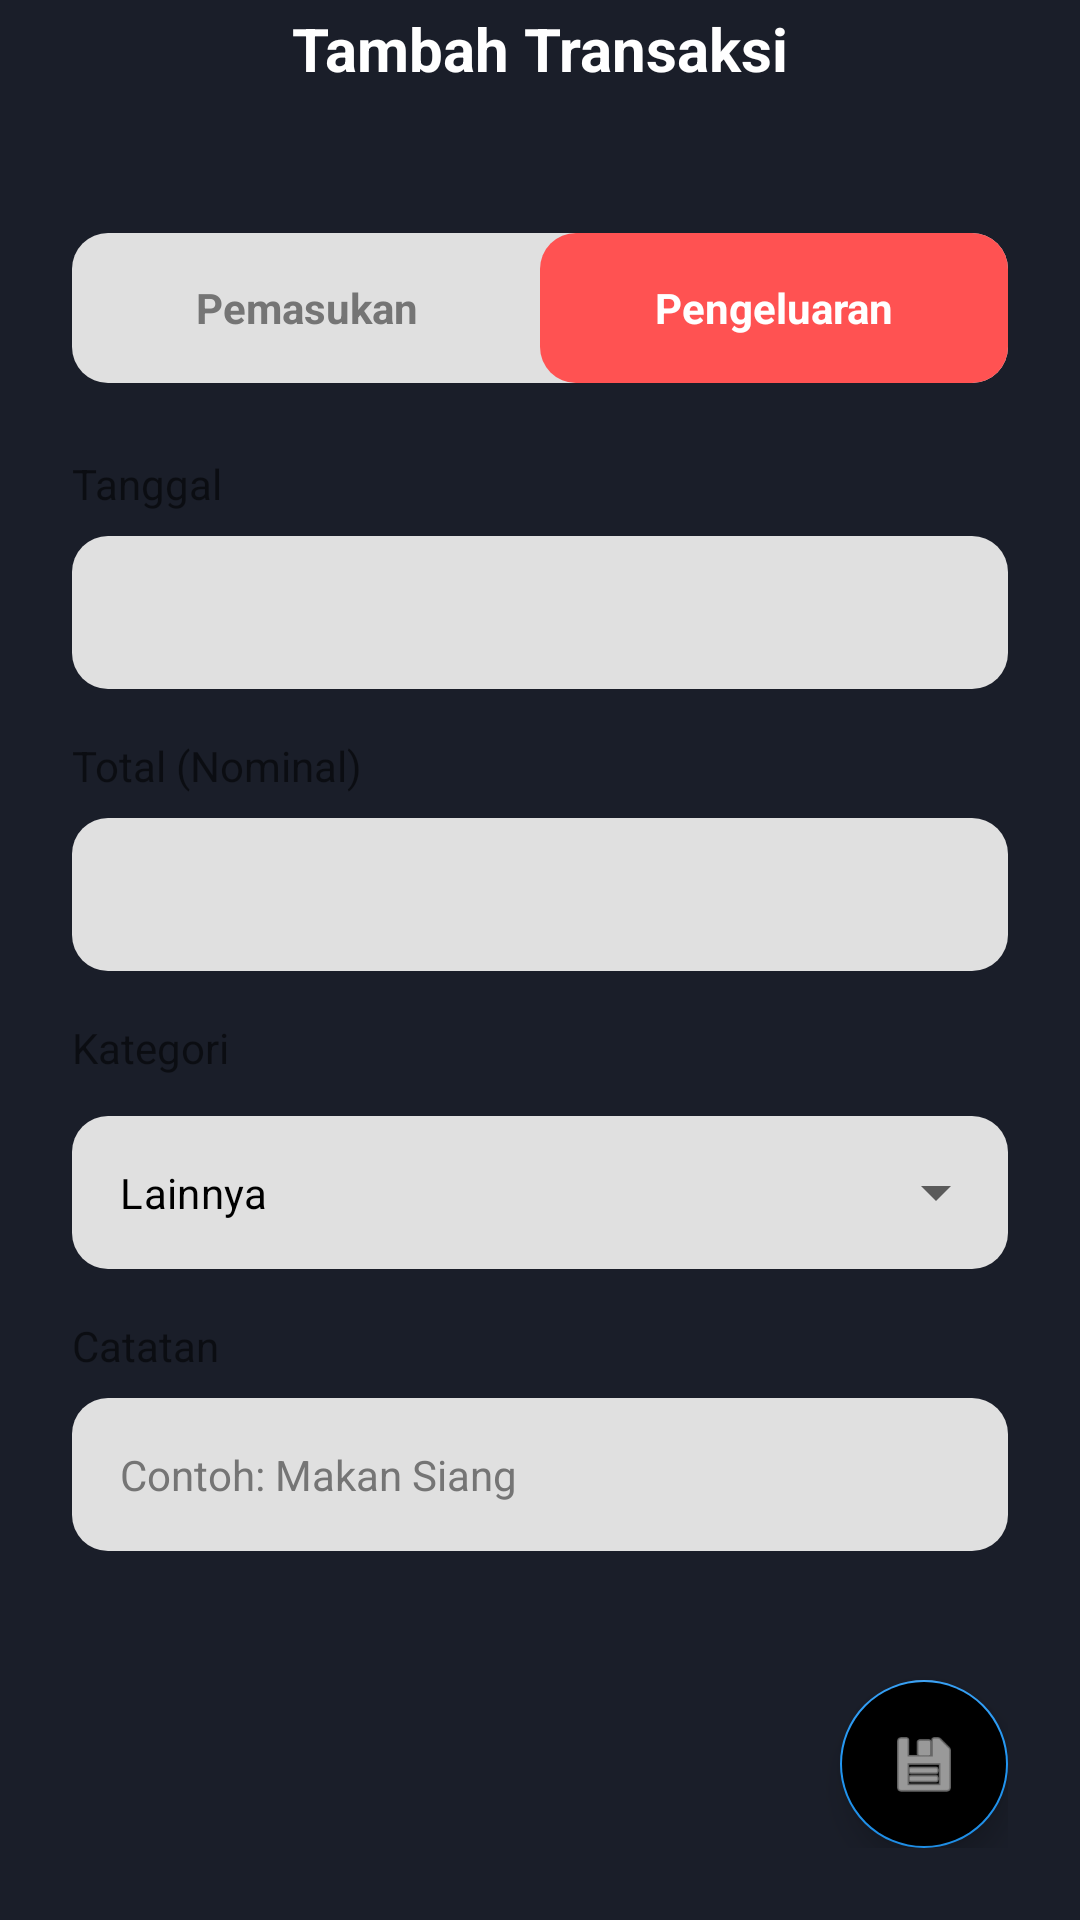

Produce the Android XML layout that renders to this screen, including the resource entries it uses.
<!-- AndroidManifest.xml: application theme Theme.ManajemenKeuangan -->
<!-- res/layout/activity_add_edit_transaction.xml -->
<?xml version="1.0" encoding="utf-8"?>
<androidx.constraintlayout.widget.ConstraintLayout xmlns:android="http://schemas.android.com/apk/res/android"
    xmlns:app="http://schemas.android.com/apk/res-auto"
    xmlns:tools="http://schemas.android.com/tools"
    android:layout_width="match_parent"
    android:layout_height="match_parent"
    android:background="@color/primary_dark">

    <ImageView
        android:id="@+id/btnBack"
        android:layout_width="wrap_content"
        android:layout_height="wrap_content"
        android:padding="16dp"
        android:src="@drawable/ic_launcher_foreground"
        app:tint="@color/white"
        app:layout_constraintStart_toStartOf="parent"
        app:layout_constraintTop_toTopOf="parent"
        tools:ignore="ContentDescription" />
    <TextView
        android:id="@+id/tvPageTitle"
        android:layout_width="wrap_content"
        android:layout_height="wrap_content"
        android:text="@string/title_add_transaction"
        android:textColor="@color/white"
        android:textSize="20sp"
        android:textStyle="bold"
        app:layout_constraintBottom_toBottomOf="@id/btnBack"
        app:layout_constraintEnd_toEndOf="parent"
        app:layout_constraintStart_toStartOf="parent"
        app:layout_constraintTop_toTopOf="@id/btnBack" />
    <androidx.constraintlayout.widget.ConstraintLayout
        android:layout_width="match_parent"
        android:layout_height="0dp"
        android:layout_marginTop="24dp"
        android:background="@drawable/bg_white_rounded_top"
        android:padding="24dp"
        app:layout_constraintBottom_toBottomOf="parent"
        app:layout_constraintTop_toBottomOf="@id/tvPageTitle">
        <LinearLayout
            android:id="@+id/layoutType"
            android:layout_width="match_parent"
            android:layout_height="50dp"
            android:background="@drawable/bg_input_rounded"
            android:orientation="horizontal"
            android:weightSum="2"
            app:layout_constraintTop_toTopOf="parent">
            <TextView
                android:id="@+id/btnIncome"
                android:layout_width="0dp"
                android:layout_height="match_parent"
                android:layout_weight="1"
                android:gravity="center"
                android:text="@string/text_income"
                android:textStyle="bold"
                android:textColor="@color/gray_text" />
            <TextView
                android:id="@+id/btnExpense"
                android:layout_width="0dp"
                android:layout_height="match_parent"
                android:layout_weight="1"
                android:gravity="center"
                android:text="@string/text_expense"
                android:textStyle="bold"
                android:textColor="@color/white"
                android:background="@drawable/bg_input_rounded"
                android:backgroundTint="@color/expense_red"/>
        </LinearLayout>
        <TextView
            android:id="@+id/labelDate"
            android:layout_width="wrap_content"
            android:layout_height="wrap_content"
            android:text="@string/label_date"
            android:layout_marginTop="24dp"
            app:layout_constraintStart_toStartOf="parent"
            app:layout_constraintTop_toBottomOf="@id/layoutType"/>
        <EditText
            android:id="@+id/etDate"
            style="@style/EditTextStyle"
            android:layout_width="match_parent"
            android:layout_height="wrap_content"
            android:layout_marginTop="8dp"
            android:focusable="false"
            android:clickable="true"
            tools:text="27-12-2025"
            app:layout_constraintTop_toBottomOf="@id/labelDate"/>
        <TextView
            android:id="@+id/labelAmount"
            android:layout_width="wrap_content"
            android:layout_height="wrap_content"
            android:text="@string/label_amount"
            android:layout_marginTop="16dp"
            app:layout_constraintStart_toStartOf="parent"
            app:layout_constraintTop_toBottomOf="@id/etDate"/>
        <EditText
            android:id="@+id/etAmount"
            style="@style/EditTextStyle"
            android:layout_width="match_parent"
            android:layout_height="wrap_content"
            android:layout_marginTop="8dp"
            android:inputType="numberDecimal"
            app:layout_constraintTop_toBottomOf="@id/labelAmount"/>
        <TextView
            android:id="@+id/labelCategory"
            android:layout_width="wrap_content"
            android:layout_height="wrap_content"
            android:text="@string/label_category"
            android:layout_marginTop="16dp"
            app:layout_constraintStart_toStartOf="parent"
            app:layout_constraintTop_toBottomOf="@id/etAmount"/>
        <com.google.android.material.textfield.TextInputLayout
            android:id="@+id/tilCategory"
            style="@style/Widget.MaterialComponents.TextInputLayout.OutlinedBox.ExposedDropdownMenu"
            android:layout_width="match_parent"
            android:layout_height="wrap_content"
            android:layout_marginTop="8dp"
            app:boxStrokeWidth="0dp"
            app:boxStrokeColor="@android:color/transparent"
            app:layout_constraintTop_toBottomOf="@id/labelCategory">
            <AutoCompleteTextView
                android:id="@+id/etCategory"
                style="@style/EditTextStyle"
                android:layout_width="match_parent"
                android:layout_height="wrap_content"
                android:inputType="none"
                android:text="Lainnya" />
        </com.google.android.material.textfield.TextInputLayout>
        <TextView
            android:id="@+id/labelNote"
            android:layout_width="wrap_content"
            android:layout_height="wrap_content"
            android:text="@string/label_note"
            android:layout_marginTop="16dp"
            app:layout_constraintStart_toStartOf="parent"
            app:layout_constraintTop_toBottomOf="@id/tilCategory"/>
        <EditText
            android:id="@+id/etNote"
            style="@style/EditTextStyle"
            android:layout_width="match_parent"
            android:layout_height="wrap_content"
            android:layout_marginTop="8dp"
            android:hint="@string/hint_note"
            app:layout_constraintTop_toBottomOf="@id/labelNote"/>
        <com.google.android.material.floatingactionbutton.FloatingActionButton
            android:id="@+id/btnSave"
            android:layout_width="wrap_content"
            android:layout_height="wrap_content"
            android:src="@android:drawable/ic_menu_save"
            android:backgroundTint="@color/black"
            app:tint="@color/white"
            android:layout_marginTop="24dp"
            app:layout_constraintBottom_toBottomOf="parent"
            app:layout_constraintEnd_toEndOf="parent"/>
        <ProgressBar
            android:id="@+id/progressBar"
            android:layout_width="wrap_content"
            android:layout_height="wrap_content"
            android:visibility="gone"
            app:layout_constraintBottom_toBottomOf="parent"
            app:layout_constraintEnd_toEndOf="parent"
            app:layout_constraintStart_toStartOf="parent"
            app:layout_constraintTop_toTopOf="parent" />
        <com.google.android.material.floatingactionbutton.FloatingActionButton
            android:id="@+id/btnDelete"
            android:layout_width="wrap_content"
            android:layout_height="wrap_content"
            android:src="@android:drawable/ic_menu_delete"
            android:backgroundTint="@color/expense_red"
            app:tint="@color/white"
            android:visibility="gone"
            android:layout_marginTop="24dp"
            android:layout_marginEnd="16dp"
            app:fabSize="mini"
            app:layout_constraintBottom_toBottomOf="parent"
            app:layout_constraintEnd_toStartOf="@+id/btnSave" />
    </androidx.constraintlayout.widget.ConstraintLayout>

</androidx.constraintlayout.widget.ConstraintLayout>
<!-- resources referenced by this layout -->
<resources>
  <color name="black">#000000</color>
  <color name="expense_red">#FF5252</color>
  <color name="gray_text">#757575</color>
  <color name="primary_dark">#1A1E29</color>
  <color name="white">#FFFFFF</color>
  <!-- drawable bg_input_rounded (drawable) -->
  <?xml version="1.0" encoding="utf-8"?>
  <shape xmlns:android="http://schemas.android.com/apk/res/android">
      <solid android:color="@color/gray_input_field" />
  
      <corners android:radius="12dp" />
  </shape>
  <string name="hint_note">Contoh: Makan Siang</string>
  <string name="label_amount">Total (Nominal)</string>
  <string name="label_category">Kategori</string>
  <string name="label_date">Tanggal</string>
  <string name="label_note">Catatan</string>
  <string name="text_expense">Pengeluaran</string>
  <string name="text_income">Pemasukan</string>
  <string name="title_add_transaction">Tambah Transaksi</string>
  <style name="EditTextStyle">
          <item name="android:background">@drawable/bg_input_rounded</item>
          <item name="android:padding">16dp</item>
          <item name="android:textSize">14sp</item>
          <item name="android:textColor">@color/black</item>
          <item name="android:textColorHint">@color/gray_text</item>
      </style>
  <style name="Theme.ManajemenKeuangan" parent="Theme.MaterialComponents.DayNight.NoActionBar">
          <item name="colorPrimary">@color/primary_dark</item>
          <item name="colorPrimaryVariant">@color/black</item>
          <item name="colorOnPrimary">@color/white</item>
  
          <item name="colorSecondary">@color/primary_blue</item>
          <item name="colorSecondaryVariant">@color/teal_700</item>
          <item name="colorOnSecondary">@color/white</item>
  
          <item name="android:statusBarColor">@color/primary_dark</item>
          <item name="android:windowLightStatusBar">false</item>
      </style>
  <color name="gray_input_field">#E0E0E0</color>
  <color name="primary_blue">#2196F3</color>
  <color name="teal_700">#FF018786</color>
</resources>
